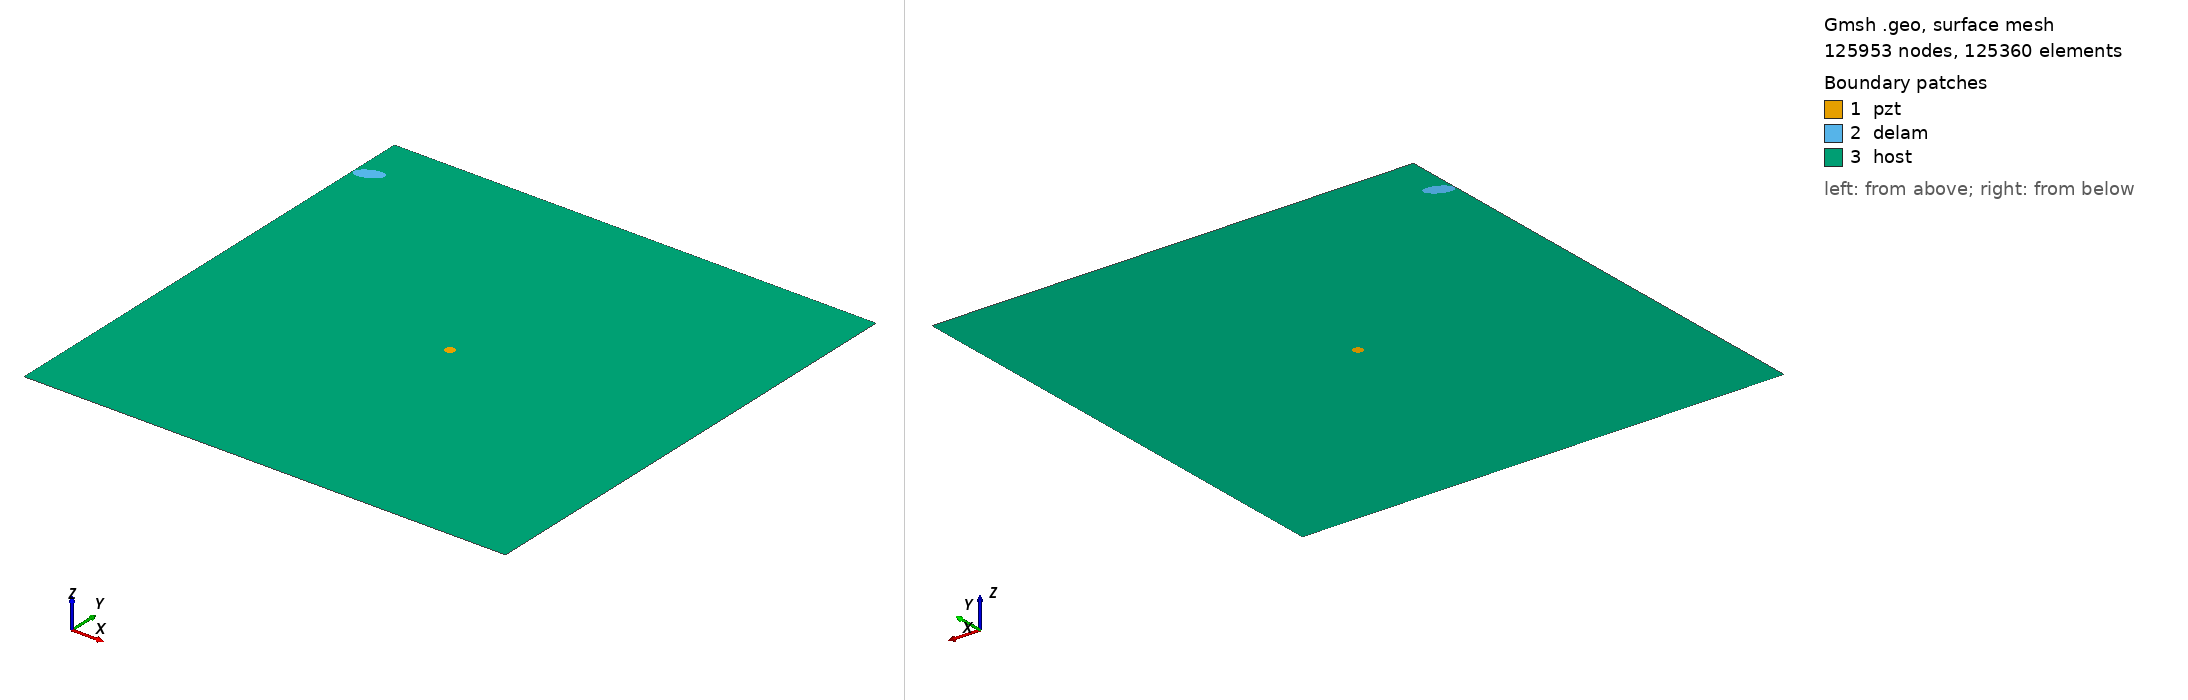

Gmsh geometry script, surface-meshed: 125953 nodes, 125360 surface elements. Boundary patches (legend numbers): 1 pzt, 2 delam, 3 host. Left view from above one corner, right view from below the opposite corner. Legend entries are the model's physical surfaces. The drawing asked Gmsh for element sizes between 1% and 20% of the model's largest extent; the script's own settings can give other sizes.

=== m2_rand_single_delam_366.geo (drawn) ===
SetFactory("OpenCASCADE");
L=0.500000; 
W=0.500000; 
a=0.013983; 
b=0.007138; 
x=0.013609; 
y=0.448263; 
alpha=0.135478 *Pi; 
r=0.005000; 
xpzt=0.250000; 
ypzt=0.250000; 
//+
Point(1) = {0, 0, 0, 1.0};
//+
Point(2) = {L, 0, 0, 1.0};
//+
Point(3) = {L, W, 0, 1.0};
//+
Point(4) = {0, W, 0, 1.0};
//+
Line(1) = {1, 2};
//+
Line(2) = {2, 3};
//+
Line(3) = {3, 4};
//+
Line(4) = {4, 1};
//+
Circle(5) = {xpzt, ypzt, -0, r, 0, 2*Pi};
//+
Ellipse(6) = {x, y, -0, a, b, 0, 2*Pi};
//+
Rotate {{0, 0, 1}, {x, y, 0}, alpha} {
  Curve{6}; 
}
//+
Curve Loop(1) = {4, 1, 2, 3};
//+
Curve Loop(2) = {6};
//+
Curve Loop(3) = {5};
//+
Curve Loop(4) = {6};
//+
Curve Loop(5) = {5};
//+
Plane Surface(1) = {5};
//+
Plane Surface(2) = {4};
//+
Plane Surface(3) = {1, 2, 3};
//+
Point(9) = {xpzt, ypzt, 0, 1.0};
//+
Point{9} In Surface {1};// mesh node at centre of pzt
//+
Physical Surface("pzt") = {1};
//+
Physical Surface("delam") = {2};
//+
Physical Surface("host") = {3};

Mesh.Algorithm = 6; // Frontal
Mesh.CharacteristicLengthFactor = 0.034000;
Mesh.CharacteristicLengthMin = 0.001000;
Mesh.CharacteristicLengthMax = 0.200000;
Mesh.RecombineAll = 1; // Apply recombination algorithm
Mesh.SubdivisionAlgorithm = 1; // 1: all quadrangles
Mesh.Smoothing = 1;
